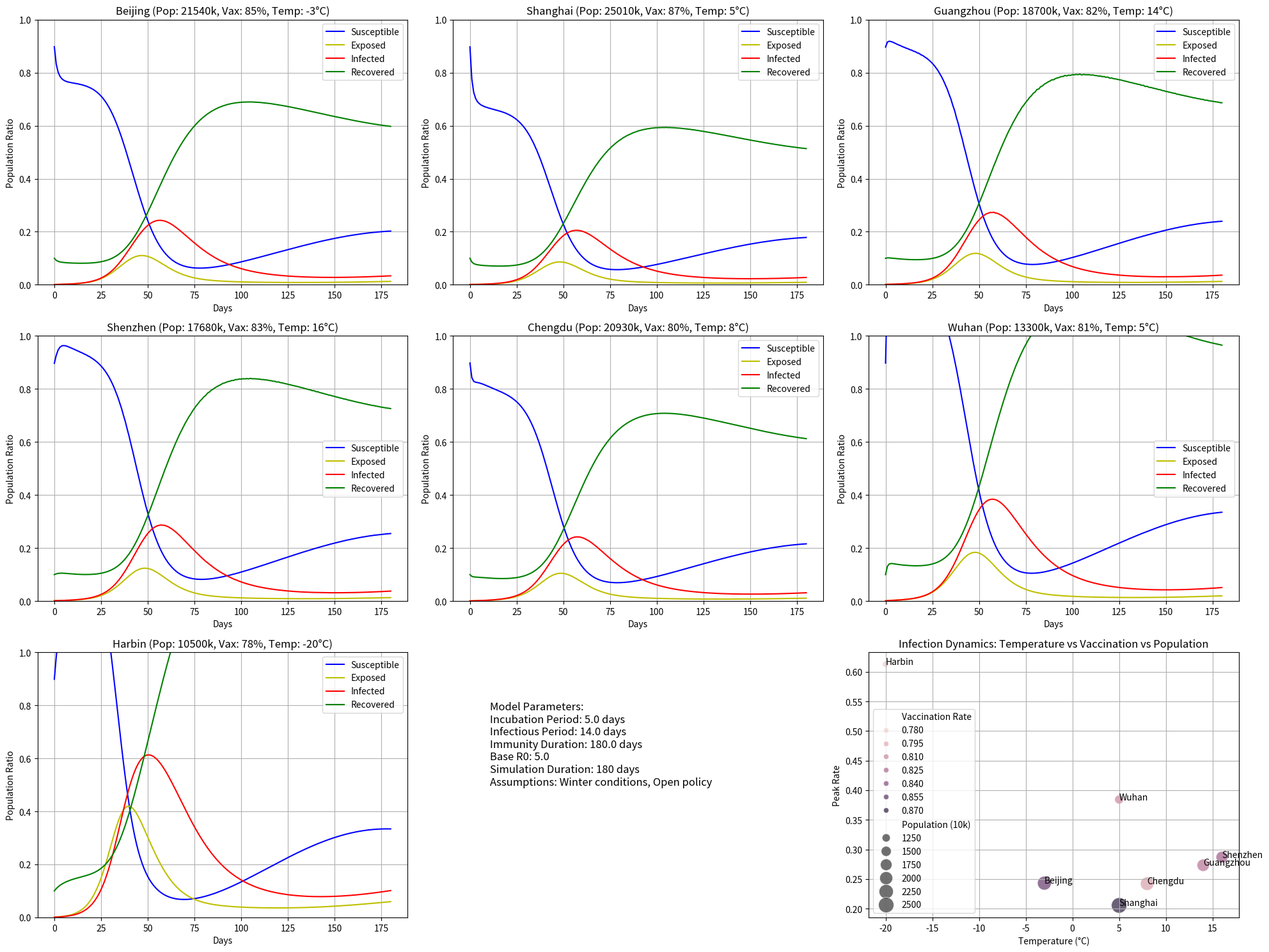

Python code for this plot:
import numpy as np
import matplotlib.pyplot as plt
from scipy.integrate import solve_ivp
import networkx as nx
import pandas as pd
import seaborn as sns

# Define major Chinese cities
cities = ['Beijing', 'Shanghai', 'Guangzhou', 'Shenzhen', 'Chengdu', 'Wuhan', 'Harbin']
n_cities = len(cities)

# City parameters
population = np.array([2154, 2501, 1870, 1768, 2093, 1330, 1050]) * 10000  # Population in 10,000s
vaccine_rate = np.array([0.85, 0.87, 0.82, 0.83, 0.80, 0.81, 0.78])  # Vaccination rate
temperature = np.array([-3, 5, 14, 16, 8, 5, -20])  # Average winter temperature (°C)

# Create inter-city mobility network
G = nx.DiGraph()
for i in range(n_cities):
    G.add_node(i, population=population[i], vaccine_rate=vaccine_rate[i], temperature=temperature[i])

# Add city connections (weights represent mobility intensity)
connections = [
    (0, 1, 0.3), (1, 0, 0.3),  # Beijing-Shanghai
    (0, 2, 0.2), (2, 0, 0.2),  # Beijing-Guangzhou
    (0, 5, 0.2), (5, 0, 0.2),  # Beijing-Wuhan
    (1, 2, 0.3), (2, 1, 0.3),  # Shanghai-Guangzhou
    (2, 3, 0.6), (3, 2, 0.6),  # Guangzhou-Shenzhen
    (4, 5, 0.3), (5, 4, 0.3),  # Chengdu-Wuhan
    (0, 6, 0.1), (6, 0, 0.1),  # Beijing-Harbin
    (5, 1, 0.2), (1, 5, 0.2),  # Wuhan-Shanghai
    (5, 2, 0.2), (2, 5, 0.2),  # Wuhan-Guangzhou
]

for i, j, w in connections:
    G.add_edge(i, j, weight=w)

# Temperature-dependent virus survival factor
def virus_survival_factor(temp):
    return 1 + 0.02 * max(0, 10 - temp)  # Higher survival at lower temps

# Vaccine-adjusted susceptibility
def susceptibility_factor(vax_rate):
    return 1 - 0.5 * vax_rate  # Higher vax -> lower susceptibility

# SEIRS parameters
sigma = 1/5.0    # E->I rate (incubation period)
gamma = 1/14.0   # I->R rate (recovery period)
xi = 1/180.0     # R->S rate (waning immunity)

# Base reproduction number
base_R0 = 5.0  # Omicron variant

def get_beta(city_idx):
    temp = G.nodes[city_idx]['temperature']
    vax = G.nodes[city_idx]['vaccine_rate']
    policy_factor = 1.3  # Open policy multiplier
    return base_R0 * gamma * virus_survival_factor(temp) * susceptibility_factor(vax) * policy_factor

def get_initial_conditions():
    y0 = np.zeros(4 * n_cities)
    initial_infected_ratio = np.array([0.001, 0.0012, 0.0015, 0.0014, 0.0009, 0.001, 0.0008])
    
    for i in range(n_cities):
        pop = population[i]
        infected = pop * initial_infected_ratio[i]
        exposed = infected * 1.5  # 1.5x exposed vs infected
        recovered = pop * 0.1     # 10% pre-existing immunity
        susceptible = pop - exposed - infected - recovered
        
        y0[i] = susceptible
        y0[i + n_cities] = exposed
        y0[i + 2*n_cities] = infected
        y0[i + 3*n_cities] = recovered
    
    return y0

def seirs_model(t, y):
    dydt = np.zeros(4 * n_cities)
    migration_S = np.zeros(n_cities)
    migration_E = np.zeros(n_cities)
    migration_I = np.zeros(n_cities)
    migration_R = np.zeros(n_cities)

    # Calculate migration effects
    for (j, i), flow in nx.get_edge_attributes(G, 'weight').items():
        out_S = y[j] * flow
        out_E = y[j + n_cities] * flow
        out_I = y[j + 2*n_cities] * flow
        out_R = y[j + 3*n_cities] * flow
        
        migration_S[j] -= out_S
        migration_E[j] -= out_E
        migration_I[j] -= out_I
        migration_R[j] -= out_R
        
        migration_S[i] += out_S
        migration_E[i] += out_E
        migration_I[i] += out_I
        migration_R[i] += out_R

    # Calculate epidemiological changes
    for i in range(n_cities):
        N = population[i]
        beta = get_beta(i)
        
        S = y[i] + migration_S[i]
        E = y[i + n_cities] + migration_E[i]
        I = y[i + 2*n_cities] + migration_I[i]
        R = y[i + 3*n_cities] + migration_R[i]
        
        infection = beta * S * I / N
        
        dydt[i] = xi * R - infection + migration_S[i]
        dydt[i + n_cities] = infection - sigma * E + migration_E[i]
        dydt[i + 2*n_cities] = sigma * E - gamma * I + migration_I[i]
        dydt[i + 3*n_cities] = gamma * I - xi * R + migration_R[i]
    
    return dydt

# Simulation parameters
days = 180
t_span = (0, days)
t_eval = np.arange(0, days+1, 1)

# Solve ODE
y0 = get_initial_conditions()
solution = solve_ivp(seirs_model, t_span, y0, t_eval=t_eval, method='RK45')
t = solution.t
y = solution.y

# Visualization
plt.figure(figsize=(20, 15))

for i, city in enumerate(cities):
    plt.subplot(3, 3, i+1)
    
    S = y[i]
    E = y[i + n_cities]
    I = y[i + 2*n_cities]
    R = y[i + 3*n_cities]
    N = population[i]
    
    plt.plot(t, S/N, 'b-', label='Susceptible')
    plt.plot(t, E/N, 'y-', label='Exposed')
    plt.plot(t, I/N, 'r-', label='Infected')
    plt.plot(t, R/N, 'g-', label='Recovered')
    
    plt.title(f'{city} (Pop: {population[i]/10000:.0f}0k, Vax: {vaccine_rate[i]:.0%}, Temp: {temperature[i]}°C)')
    plt.xlabel('Days')
    plt.ylabel('Population Ratio')
    plt.grid(True)
    plt.legend()
    plt.ylim(0, 1)

# Model parameters legend
plt.subplot(3, 3, n_cities+1)
plt.axis('off')
info_text = (
    f"Model Parameters:\n"
    f"Incubation Period: {1/sigma:.1f} days\n"
    f"Infectious Period: {1/gamma:.1f} days\n"
    f"Immunity Duration: {1/xi:.1f} days\n"
    f"Base R0: {base_R0}\n"
    f"Simulation Duration: {days} days\n"
    f"Assumptions: Winter conditions, Open policy"
)
plt.text(0.1, 0.5, info_text, fontsize=12)

# Peak analysis
peak_days = []
peak_infections = []

plt.subplot(3, 3, n_cities+2)
for i, city in enumerate(cities):
    I = y[i + 2*n_cities]
    N = population[i]
    peak_day = np.argmax(I)
    peak_infection = np.max(I) / N
    peak_days.append(peak_day)
    peak_infections.append(peak_infection)
    
    print(f"{city}: Infection peak at day {peak_day}, rate {peak_infection:.2%}")

# Create analysis dataframe
df_peaks = pd.DataFrame({
    'City': cities,
    'Peak Day': peak_days,
    'Peak Rate': peak_infections,
    'Population (10k)': population/10000,
    'Temperature (°C)': temperature,
    'Vaccination Rate': vaccine_rate
})

# Create multivariate plot
sns.scatterplot(
    data=df_peaks,
    x='Temperature (°C)',
    y='Peak Rate',
    size='Population (10k)',
    hue='Vaccination Rate',
    sizes=(50, 300),
    alpha=0.7
)
for i, row in df_peaks.iterrows():
    plt.annotate(row['City'], (row['Temperature (°C)'], row['Peak Rate']))
plt.title('Infection Dynamics: Temperature vs Vaccination vs Population')
plt.grid(True)

plt.tight_layout()
plt.savefig('covid_seirs_simulation.png', dpi=300)
plt.show()
